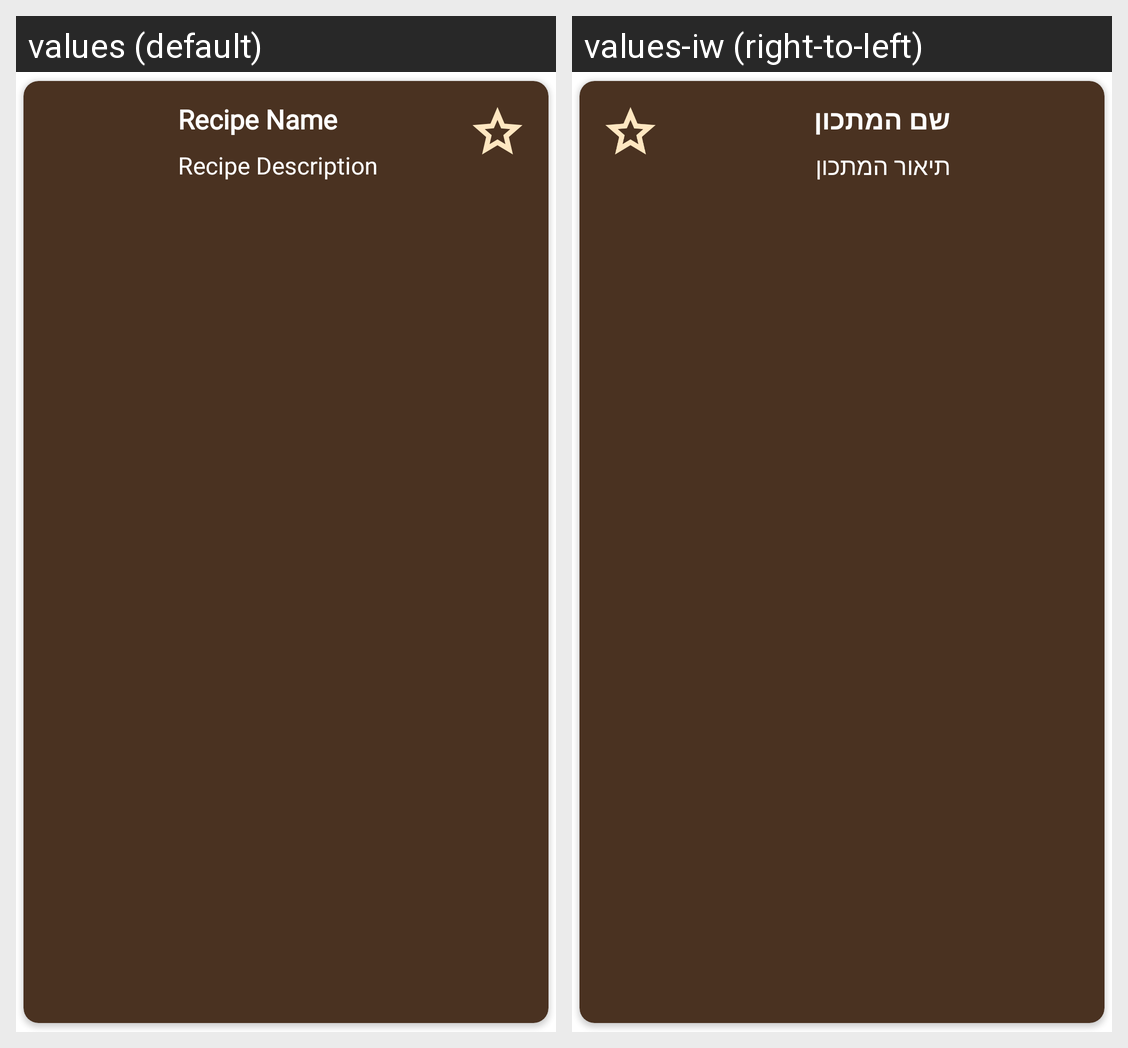

The Android screen above is rendered under two locales of the same app. Produce the string resources it draws, with the default and per-locale values.
Android screen res/layout/recipe_item.xml rendered under 2 locales, left to right: values (default), values-iw (right-to-left). Device: Nexus 5 (rendered at 1080×1920; each locale shown at half size, 540×960, under a caption strip naming it); theme Theme.MyRecipe2.
Strings drawn on this screen, with the default value and each locale's value (text and hints the layout hard-codes, and strings that could not be matched under every locale, appear in the picture but are not listed):

recipe_name
  values: Recipe Name
  values-iw: שם המתכון

recipe_description
  values: Recipe Description
  values-iw: תיאור המתכון
